4-way image classification set "Dataset" from GitHub (MITLLRacecar/Student); label vocabulary: asphalt, dirt, grassy, rocky.

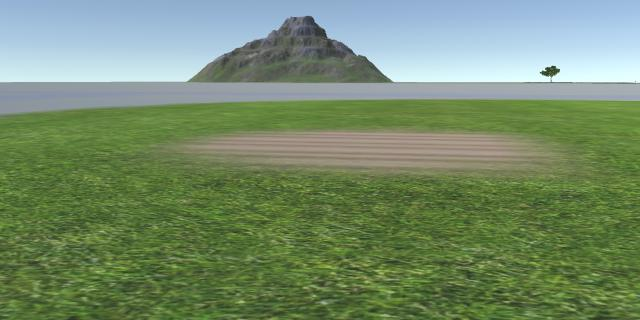
Label: grassy

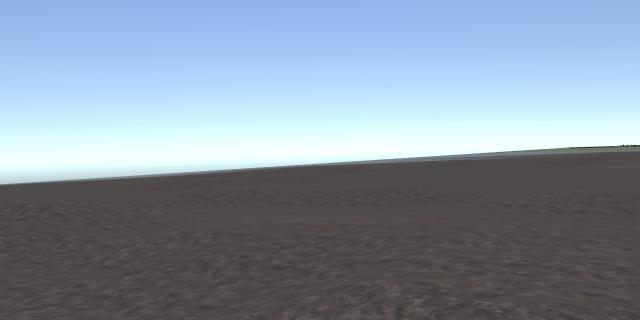
Label: dirt

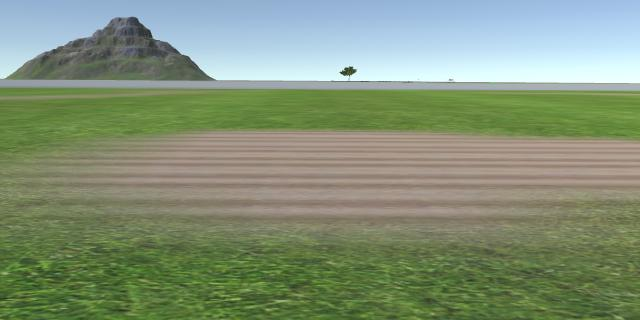
Label: grassy

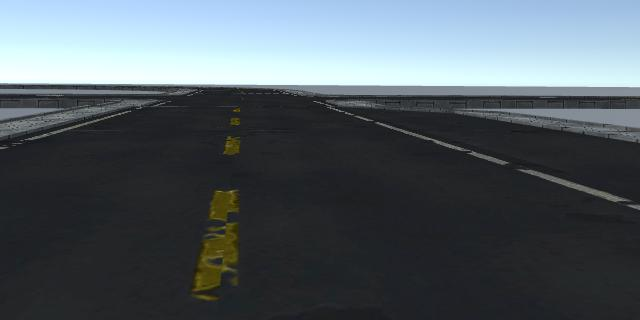
Label: asphalt

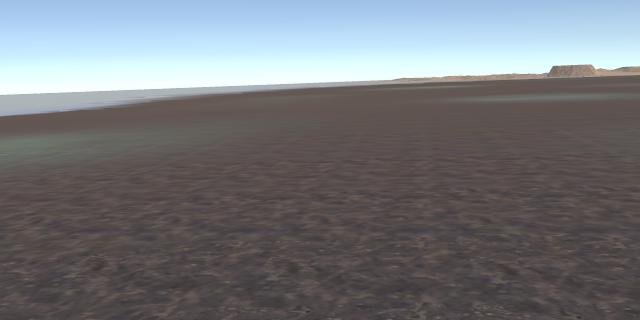
Label: dirt

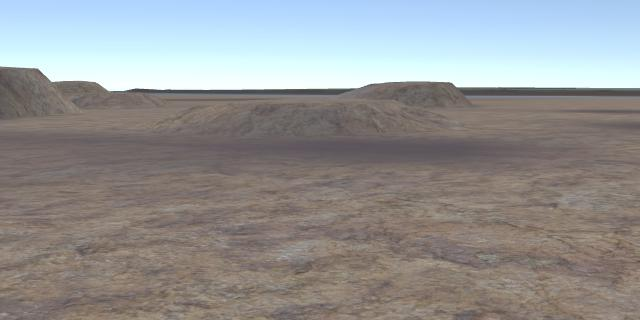
Label: rocky
